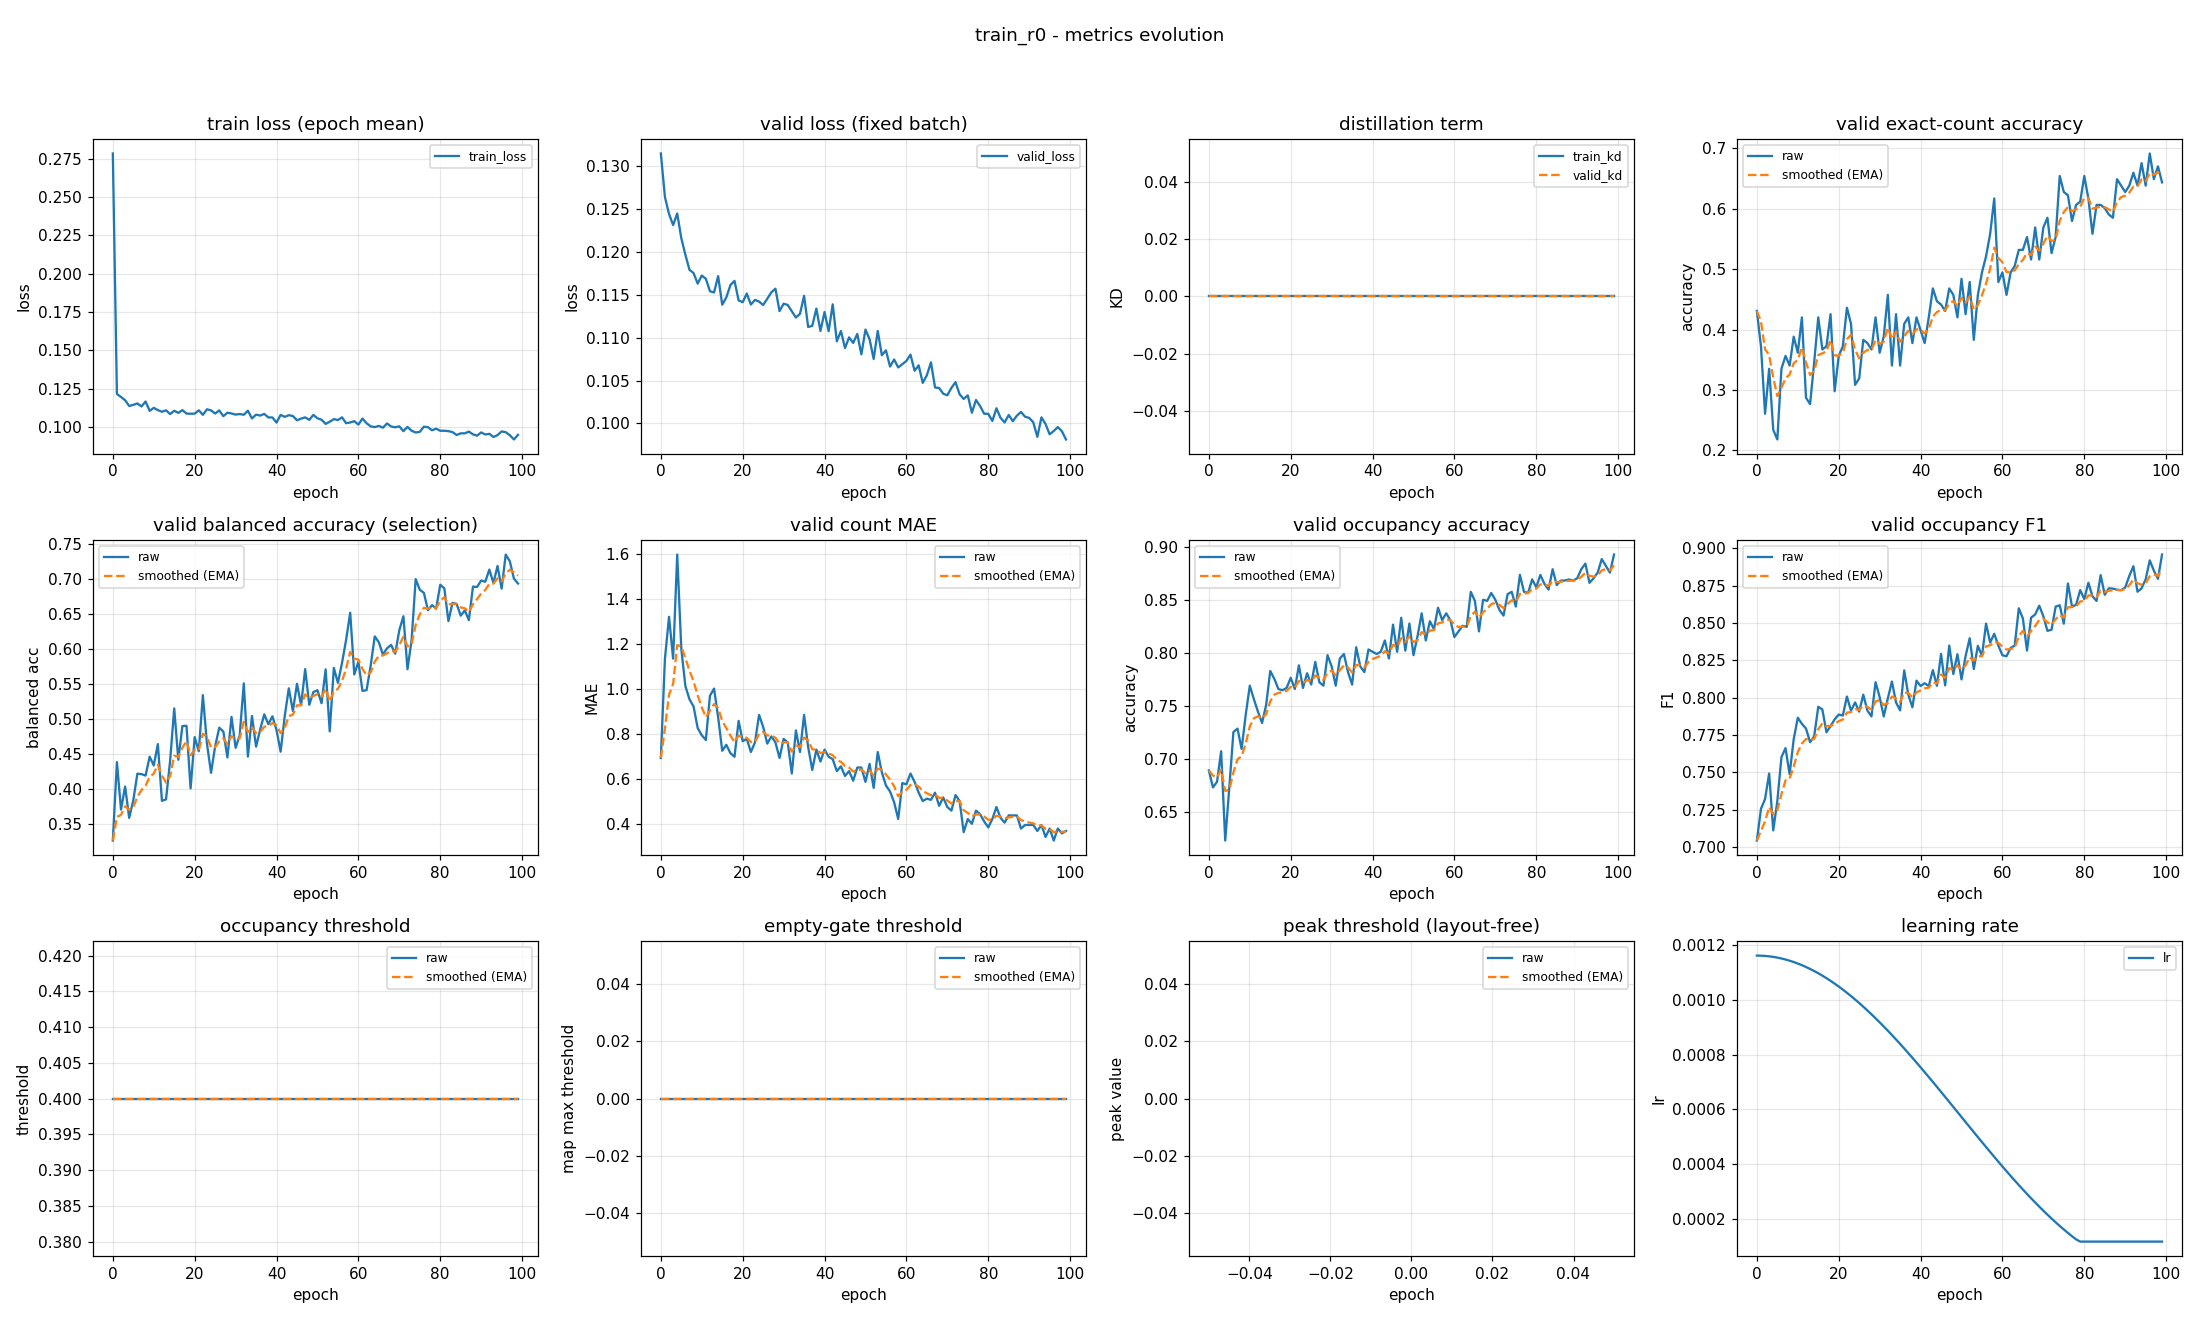

The table this chart was drawn from, first rows:
epoch, train_loss, valid_loss, train_kd, valid_kd, valid_accuracy, valid_accuracy_smoothed, valid_balanced_accuracy, valid_balanced_accuracy_smoothed, valid_mae, valid_mae_smoothed, valid_occupancy_accuracy, valid_occupancy_accuracy_smoothed, valid_occupancy_f1, valid_occupancy_f1_smoothed, valid_occupancy_threshold, valid_occupancy_threshold_smoothed, valid_empty_threshold, valid_empty_threshold_smoothed, valid_peak_threshold, valid_peak_threshold_smoothed, learning_rate
0, 0.2785, 0.1315, 0.0, 0.0, 0.4309, 0.4309, 0.3268, 0.3268, 0.6915, 0.6915, 0.6894, 0.6894, 0.7045, 0.7045, 0.4, 0.4, 0.0, 0.0, nan, nan, 0.001163
1, 0.1215, 0.1264, 0.0, 0.0, 0.3723, 0.4133, 0.4386, 0.3604, 1.133, 0.8239, 0.6734, 0.6846, 0.7256, 0.7108, 0.4, 0.4, 0.0, 0.0, nan, nan, 0.001162
2, 0.1196, 0.1244, 0.0, 0.0, 0.2606, 0.3675, 0.3709, 0.3635, 1.319, 0.9725, 0.6787, 0.6828, 0.7323, 0.7172, 0.4, 0.4, 0.0, 0.0, nan, nan, 0.001161
3, 0.1175, 0.1231, 0.0, 0.0, 0.3351, 0.3578, 0.4038, 0.3756, 1.133, 1.021, 0.7074, 0.6902, 0.7493, 0.7269, 0.4, 0.4, 0.0, 0.0, nan, nan, 0.00116
4, 0.1137, 0.1245, 0.0, 0.0, 0.234, 0.3207, 0.3592, 0.3707, 1.596, 1.193, 0.6234, 0.6702, 0.7113, 0.7222, 0.4, 0.4, 0.0, 0.0, nan, nan, 0.001158
5, 0.1144, 0.1216, 0.0, 0.0, 0.2181, 0.2899, 0.3843, 0.3747, 1.176, 1.188, 0.6734, 0.6711, 0.7309, 0.7248, 0.4, 0.4, 0.0, 0.0, nan, nan, 0.001155
6, 0.1154, 0.1197, 0.0, 0.0, 0.3351, 0.3035, 0.4221, 0.389, 1.011, 1.135, 0.7255, 0.6875, 0.7602, 0.7354, 0.4, 0.4, 0.0, 0.0, nan, nan, 0.001152
7, 0.1134, 0.1179, 0.0, 0.0, 0.3564, 0.3193, 0.4215, 0.3987, 0.9521, 1.08, 0.7287, 0.6998, 0.7663, 0.7447, 0.4, 0.4, 0.0, 0.0, nan, nan, 0.001148
8, 0.1166, 0.1175, 0.0, 0.0, 0.3404, 0.3257, 0.4195, 0.405, 0.9202, 1.032, 0.7096, 0.7028, 0.7489, 0.7459, 0.4, 0.4, 0.0, 0.0, nan, nan, 0.001144
9, 0.1105, 0.1163, 0.0, 0.0, 0.3883, 0.3445, 0.4464, 0.4174, 0.8245, 0.9698, 0.7415, 0.7144, 0.7723, 0.7538, 0.4, 0.4, 0.0, 0.0, nan, nan, 0.001139
10, 0.1125, 0.1173, 0.0, 0.0, 0.3617, 0.3496, 0.4339, 0.4223, 0.7926, 0.9166, 0.7691, 0.7308, 0.7866, 0.7637, 0.4, 0.4, 0.0, 0.0, nan, nan, 0.001134
11, 0.111, 0.1169, 0.0, 0.0, 0.4202, 0.3708, 0.4643, 0.4349, 0.7713, 0.873, 0.7564, 0.7385, 0.7825, 0.7693, 0.4, 0.4, 0.0, 0.0, nan, nan, 0.001128
12, 0.11, 0.1154, 0.0, 0.0, 0.2872, 0.3457, 0.3834, 0.4195, 0.9681, 0.9015, 0.7447, 0.7403, 0.7794, 0.7724, 0.4, 0.4, 0.0, 0.0, nan, nan, 0.001121
13, 0.1109, 0.1153, 0.0, 0.0, 0.2766, 0.325, 0.3856, 0.4093, 1.0, 0.9311, 0.734, 0.7385, 0.7702, 0.7717, 0.4, 0.4, 0.0, 0.0, nan, nan, 0.001114
14, 0.1084, 0.1172, 0.0, 0.0, 0.3457, 0.3312, 0.4406, 0.4187, 0.8723, 0.9134, 0.7511, 0.7422, 0.7741, 0.7724, 0.4, 0.4, 0.0, 0.0, nan, nan, 0.001106
15, 0.1106, 0.1138, 0.0, 0.0, 0.4202, 0.3579, 0.5151, 0.4476, 0.7234, 0.8564, 0.783, 0.7545, 0.7939, 0.7789, 0.4, 0.4, 0.0, 0.0, nan, nan, 0.001098
16, 0.1092, 0.1147, 0.0, 0.0, 0.367, 0.3606, 0.442, 0.446, 0.75, 0.8245, 0.7755, 0.7608, 0.7921, 0.7829, 0.4, 0.4, 0.0, 0.0, nan, nan, 0.001089
17, 0.111, 0.1161, 0.0, 0.0, 0.3723, 0.3642, 0.4901, 0.4592, 0.7128, 0.791, 0.766, 0.7623, 0.7769, 0.7811, 0.4, 0.4, 0.0, 0.0, nan, nan, 0.00108
18, 0.1088, 0.1166, 0.0, 0.0, 0.4255, 0.3826, 0.4904, 0.4685, 0.6968, 0.7627, 0.7649, 0.7631, 0.781, 0.781, 0.4, 0.4, 0.0, 0.0, nan, nan, 0.00107
19, 0.1087, 0.1144, 0.0, 0.0, 0.2979, 0.3572, 0.4011, 0.4483, 0.8564, 0.7908, 0.767, 0.7643, 0.7855, 0.7824, 0.4, 0.4, 0.0, 0.0, nan, nan, 0.00106
20, 0.1087, 0.1141, 0.0, 0.0, 0.3564, 0.3569, 0.4743, 0.4561, 0.766, 0.7834, 0.7766, 0.768, 0.7887, 0.7843, 0.4, 0.4, 0.0, 0.0, nan, nan, 0.001049
21, 0.1109, 0.1152, 0.0, 0.0, 0.3723, 0.3616, 0.4542, 0.4555, 0.7766, 0.7813, 0.766, 0.7674, 0.7881, 0.7854, 0.4, 0.4, 0.0, 0.0, nan, nan, 0.001038
22, 0.1079, 0.1139, 0.0, 0.0, 0.4362, 0.3839, 0.5341, 0.4791, 0.7181, 0.7624, 0.7883, 0.7736, 0.8008, 0.79, 0.4, 0.4, 0.0, 0.0, nan, nan, 0.001027
23, 0.1115, 0.1144, 0.0, 0.0, 0.4096, 0.3916, 0.465, 0.4749, 0.7606, 0.7618, 0.767, 0.7717, 0.7912, 0.7904, 0.4, 0.4, 0.0, 0.0, nan, nan, 0.001015
24, 0.1108, 0.1142, 0.0, 0.0, 0.3085, 0.3667, 0.4234, 0.4594, 0.883, 0.7982, 0.7809, 0.7744, 0.7968, 0.7923, 0.4, 0.4, 0.0, 0.0, nan, nan, 0.001002
25, 0.1088, 0.1138, 0.0, 0.0, 0.3191, 0.3524, 0.4611, 0.4599, 0.8298, 0.8077, 0.7702, 0.7732, 0.7907, 0.7918, 0.4, 0.4, 0.0, 0.0, nan, nan, 0.0009891
26, 0.1108, 0.1145, 0.0, 0.0, 0.383, 0.3616, 0.4877, 0.4682, 0.7553, 0.792, 0.7915, 0.7787, 0.802, 0.7949, 0.4, 0.4, 0.0, 0.0, nan, nan, 0.0009758
27, 0.1071, 0.1153, 0.0, 0.0, 0.3777, 0.3664, 0.4823, 0.4725, 0.7872, 0.7905, 0.7723, 0.7768, 0.7914, 0.7939, 0.4, 0.4, 0.0, 0.0, nan, nan, 0.000962
28, 0.1093, 0.1157, 0.0, 0.0, 0.367, 0.3666, 0.4453, 0.4643, 0.7606, 0.7816, 0.7691, 0.7745, 0.7875, 0.7919, 0.4, 0.4, 0.0, 0.0, nan, nan, 0.0009479
29, 0.1088, 0.1131, 0.0, 0.0, 0.4202, 0.3827, 0.5031, 0.4759, 0.6915, 0.7545, 0.7979, 0.7815, 0.8104, 0.7975, 0.4, 0.4, 0.0, 0.0, nan, nan, 0.0009334
30, 0.1081, 0.114, 0.0, 0.0, 0.3617, 0.3764, 0.4591, 0.4709, 0.7766, 0.7612, 0.7872, 0.7832, 0.8004, 0.7983, 0.4, 0.4, 0.0, 0.0, nan, nan, 0.0009185
31, 0.1085, 0.1138, 0.0, 0.0, 0.3883, 0.38, 0.4769, 0.4727, 0.7606, 0.761, 0.7691, 0.779, 0.7875, 0.7951, 0.4, 0.4, 0.0, 0.0, nan, nan, 0.0009033
32, 0.108, 0.1131, 0.0, 0.0, 0.4574, 0.4032, 0.5509, 0.4962, 0.6223, 0.7194, 0.7947, 0.7837, 0.7996, 0.7964, 0.4, 0.4, 0.0, 0.0, nan, nan, 0.0008878
33, 0.1106, 0.1123, 0.0, 0.0, 0.3404, 0.3844, 0.4465, 0.4813, 0.8138, 0.7477, 0.7989, 0.7883, 0.8108, 0.8007, 0.4, 0.4, 0.0, 0.0, nan, nan, 0.000872
34, 0.1056, 0.1128, 0.0, 0.0, 0.4255, 0.3967, 0.5045, 0.4882, 0.7181, 0.7388, 0.7819, 0.7864, 0.7968, 0.7996, 0.4, 0.4, 0.0, 0.0, nan, nan, 0.0008559
35, 0.1081, 0.1149, 0.0, 0.0, 0.3404, 0.3798, 0.4607, 0.48, 0.883, 0.7821, 0.7702, 0.7815, 0.7915, 0.7972, 0.4, 0.4, 0.0, 0.0, nan, nan, 0.0008395
36, 0.1075, 0.1112, 0.0, 0.0, 0.4096, 0.3888, 0.4851, 0.4815, 0.7394, 0.7693, 0.8053, 0.7887, 0.8183, 0.8035, 0.4, 0.4, 0.0, 0.0, nan, nan, 0.0008228
37, 0.1085, 0.1114, 0.0, 0.0, 0.4202, 0.3982, 0.5067, 0.4891, 0.6383, 0.73, 0.7872, 0.7882, 0.802, 0.803, 0.4, 0.4, 0.0, 0.0, nan, nan, 0.0008059
38, 0.1062, 0.1134, 0.0, 0.0, 0.3777, 0.392, 0.4928, 0.4902, 0.7287, 0.7296, 0.7819, 0.7863, 0.7936, 0.8002, 0.4, 0.4, 0.0, 0.0, nan, nan, 0.0007888
39, 0.1062, 0.1108, 0.0, 0.0, 0.4202, 0.4005, 0.5039, 0.4943, 0.6755, 0.7134, 0.8032, 0.7914, 0.8114, 0.8036, 0.4, 0.4, 0.0, 0.0, nan, nan, 0.0007715
40, 0.1029, 0.113, 0.0, 0.0, 0.3989, 0.4, 0.4843, 0.4913, 0.7287, 0.718, 0.8011, 0.7943, 0.8078, 0.8048, 0.4, 0.4, 0.0, 0.0, nan, nan, 0.0007539
41, 0.1079, 0.1108, 0.0, 0.0, 0.3777, 0.3933, 0.4535, 0.48, 0.6968, 0.7116, 0.7989, 0.7957, 0.8097, 0.8063, 0.4, 0.4, 0.0, 0.0, nan, nan, 0.0007362
42, 0.1066, 0.1139, 0.0, 0.0, 0.4202, 0.4014, 0.504, 0.4872, 0.6862, 0.704, 0.8011, 0.7973, 0.8078, 0.8067, 0.4, 0.4, 0.0, 0.0, nan, nan, 0.0007184
43, 0.1077, 0.1096, 0.0, 0.0, 0.4681, 0.4214, 0.5439, 0.5042, 0.633, 0.6827, 0.8117, 0.8016, 0.8185, 0.8103, 0.4, 0.4, 0.0, 0.0, nan, nan, 0.0007004
44, 0.1072, 0.1108, 0.0, 0.0, 0.4468, 0.429, 0.5115, 0.5064, 0.6543, 0.6742, 0.7947, 0.7995, 0.808, 0.8096, 0.4, 0.4, 0.0, 0.0, nan, nan, 0.0006823
45, 0.1044, 0.1088, 0.0, 0.0, 0.4415, 0.4328, 0.5503, 0.5195, 0.6117, 0.6554, 0.8266, 0.8077, 0.8293, 0.8155, 0.4, 0.4, 0.0, 0.0, nan, nan, 0.0006641
46, 0.1055, 0.11, 0.0, 0.0, 0.4309, 0.4322, 0.5198, 0.5196, 0.633, 0.6487, 0.8011, 0.8057, 0.8082, 0.8133, 0.4, 0.4, 0.0, 0.0, nan, nan, 0.0006458
47, 0.1063, 0.1094, 0.0, 0.0, 0.4681, 0.443, 0.5712, 0.5351, 0.5904, 0.6312, 0.833, 0.8139, 0.8349, 0.8198, 0.4, 0.4, 0.0, 0.0, nan, nan, 0.0006274
48, 0.1046, 0.1104, 0.0, 0.0, 0.4574, 0.4473, 0.5204, 0.5307, 0.6489, 0.6365, 0.8021, 0.8103, 0.8158, 0.8186, 0.4, 0.4, 0.0, 0.0, nan, nan, 0.000609
49, 0.1079, 0.1081, 0.0, 0.0, 0.4202, 0.4392, 0.5385, 0.533, 0.6489, 0.6403, 0.8277, 0.8155, 0.8291, 0.8218, 0.4, 0.4, 0.0, 0.0, nan, nan, 0.0005906
50, 0.1057, 0.111, 0.0, 0.0, 0.484, 0.4526, 0.5411, 0.5355, 0.5851, 0.6237, 0.7979, 0.8102, 0.8123, 0.8189, 0.4, 0.4, 0.0, 0.0, nan, nan, 0.0005721
51, 0.1047, 0.1098, 0.0, 0.0, 0.4255, 0.4445, 0.5227, 0.5316, 0.6649, 0.6361, 0.816, 0.812, 0.8279, 0.8216, 0.4, 0.4, 0.0, 0.0, nan, nan, 0.0005537
52, 0.102, 0.1075, 0.0, 0.0, 0.4787, 0.4548, 0.5708, 0.5434, 0.5585, 0.6128, 0.8372, 0.8195, 0.8398, 0.8271, 0.4, 0.4, 0.0, 0.0, nan, nan, 0.0005353
53, 0.1034, 0.1108, 0.0, 0.0, 0.383, 0.4332, 0.4825, 0.5251, 0.7181, 0.6444, 0.8117, 0.8172, 0.8192, 0.8247, 0.4, 0.4, 0.0, 0.0, nan, nan, 0.0005169
54, 0.1051, 0.108, 0.0, 0.0, 0.4574, 0.4405, 0.5729, 0.5394, 0.6277, 0.6394, 0.8298, 0.821, 0.8347, 0.8277, 0.4, 0.4, 0.0, 0.0, nan, nan, 0.0004986
55, 0.1045, 0.1085, 0.0, 0.0, 0.4947, 0.4568, 0.5516, 0.5431, 0.5691, 0.6183, 0.8223, 0.8214, 0.828, 0.8278, 0.4, 0.4, 0.0, 0.0, nan, nan, 0.0004804
56, 0.1063, 0.1066, 0.0, 0.0, 0.5213, 0.4761, 0.58, 0.5542, 0.5426, 0.5956, 0.8426, 0.8277, 0.8496, 0.8343, 0.4, 0.4, 0.0, 0.0, nan, nan, 0.0004623
57, 0.1025, 0.1075, 0.0, 0.0, 0.5585, 0.5008, 0.613, 0.5718, 0.4947, 0.5653, 0.8309, 0.8287, 0.8369, 0.8351, 0.4, 0.4, 0.0, 0.0, nan, nan, 0.0004443
58, 0.103, 0.1065, 0.0, 0.0, 0.617, 0.5357, 0.6516, 0.5958, 0.4202, 0.5218, 0.8372, 0.8312, 0.8428, 0.8374, 0.4, 0.4, 0.0, 0.0, nan, nan, 0.0004264
59, 0.1038, 0.1069, 0.0, 0.0, 0.4787, 0.5186, 0.5636, 0.5861, 0.5798, 0.5392, 0.8309, 0.8311, 0.8349, 0.8367, 0.4, 0.4, 0.0, 0.0, nan, nan, 0.0004087
... 40 more rows
